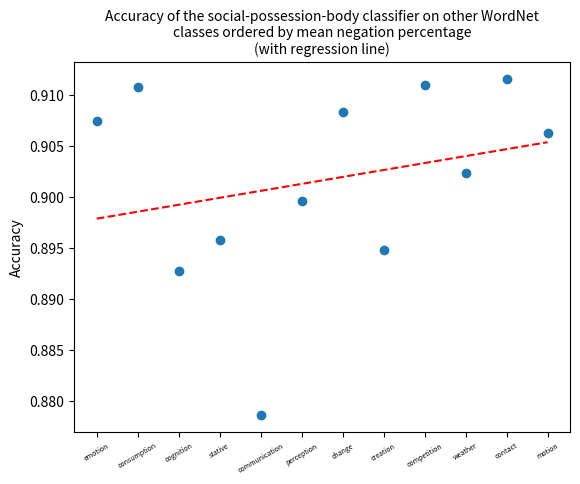

Write Python code to recreate this figure.
import matplotlib.pyplot as pyplot
import numpy as np
import statistics as stat




ranks = ["emotion", "consumption", "cognition", "stative", "communication", "perception", "change", "creation", "competition", "weather", "contact", "motion"]


accur0 = [0.9142857142857143, 0.9161904761904762, 0.9149206349206349, 0.9161904761904762, 0.9117460317460317, 0.9161904761904762, 0.9025396825396825, 0.8974603174603175, 0.9022222222222223, 0.8984126984126984, 0.9034920634920635, 0.8958730158730158]
accur1 = [0.9161001236093943, 0.9133189122373301, 0.919035846724351, 0.9134734239802225, 0.9188813349814586, 0.9134734239802225, 0.909301606922126, 0.9031211372064277, 0.9077564894932015, 0.9028121137206427, 0.9077564894932015, 0.9040482076637825]
accur2 = [0.8994166666666666, 0.893, 0.89925, 0.8929166666666667, 0.8974166666666666, 0.8928333333333334, 0.896, 0.885, 0.893, 0.8855833333333333, 0.89275, 0.8855]
accur3 = [0.9000833333333333, 0.8966666666666666, 0.9015, 0.8968333333333334, 0.9013333333333333, 0.89675, 0.89925, 0.8891666666666667, 0.896, 0.8895, 0.8930833333333333, 0.8888333333333334]
accur4 = [0.8833333333333333, 0.8814166666666666, 0.8878333333333334, 0.8815833333333334, 0.8855, 0.8814166666666666, 0.8796666666666667, 0.8705833333333334, 0.8785833333333334, 0.87, 0.8736666666666667, 0.8704166666666666]
accur5 = [0.9061050061050061, 0.8996336996336997, 0.9074481074481074, 0.8998778998778999, 0.9056166056166056, 0.8998778998778999, 0.9021978021978022, 0.8941391941391942, 0.8967032967032967, 0.8941391941391942, 0.8956043956043956, 0.8942612942612943]
accur6 = [0.9134166666666667, 0.9076666666666666, 0.9138333333333334, 0.90775, 0.91225, 0.9075833333333333, 0.9101666666666667, 0.9039166666666667, 0.9068333333333334, 0.9036666666666666, 0.90925, 0.9034166666666666]
accur7 = [0.9024390243902439, 0.8956521739130435, 0.9023329798515376, 0.8956521739130435, 0.8998939554612937, 0.8959703075291623, 0.8950159066808059, 0.8890774125132556, 0.8931071049840933, 0.8886532343584306, 0.891728525980912, 0.8886532343584306]
accur8 = [0.9124365482233503, 0.913886874546773, 0.9178752719361857, 0.913886874546773, 0.9151559100797679, 0.913886874546773, 0.9129804205946338, 0.9051849166062365, 0.9095358955765047, 0.904459753444525, 0.9073604060913706, 0.9050036258158085]
accur9 = [0.9032258064516129, 0.9086021505376344, 0.9139784946236559, 0.9139784946236559, 0.9139784946236559, 0.9086021505376344, 0.9139784946236559, 0.8763440860215054, 0.9139784946236559, 0.8817204301075269, 0.9032258064516129, 0.8763440860215054]
accur10 = [0.9157829621774478, 0.9100388829975257, 0.9180805938494168, 0.9101272534464475, 0.9175503711558854, 0.9101272534464475, 0.913485330505479, 0.9056203605514316, 0.912778366914104, 0.9058854718981972, 0.9124248851184164, 0.9065040650406504]
accur11 = [0.9137345304537734, 0.9074253821887891, 0.9147051686483864, 0.9074253821887891, 0.9142198495510798, 0.9075467119631158, 0.9045134676049502, 0.8984469788886192, 0.9047561271536035, 0.8990536277602523, 0.9045134676049502, 0.8989322979859258]


l = [accur0, accur1, accur2, accur3, accur4, accur5, accur6, accur7, accur8, accur9, accur10, accur11]





y = [stat.mean(m) for m in l]
pyplot.scatter(ranks, y)
pyplot.xticks(fontsize = 5, rotation = 30)
pyplot.ylabel("Accuracy")
pyplot.title("Accuracy of the social-possession-body classifier on other WordNet\nclasses ordered by mean negation percentage", fontsize = 10)
pyplot.savefig("plot_wdnet_ranks.png")


x = [0, 1, 2, 3, 4, 5, 6, 7, 8, 9, 10, 11]
x = [float(n) for n in x]
m, b = np.polyfit(x, y, 1)
m = float(m)
b = float(b)
pyplot.plot(x, [(m*t)+b for t in x], "--", color = "red")
pyplot.title("Accuracy of the social-possession-body classifier on other WordNet\nclasses ordered by mean negation percentage\n(with regression line)", fontsize = 10)
pyplot.savefig("plot_wdnet_ranks_regrline.png")

